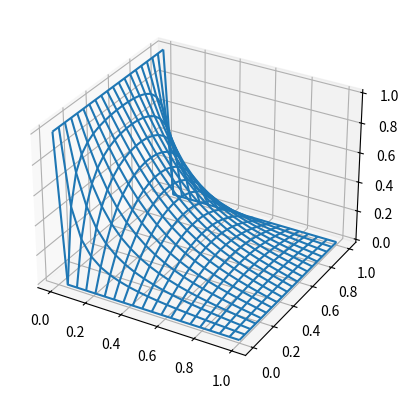
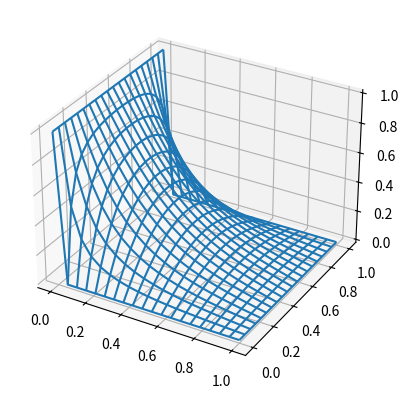
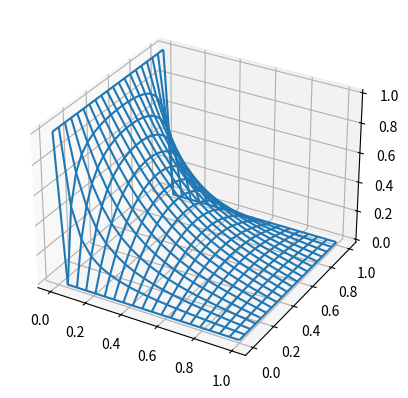

Write the Python code that produced these figures, in order.
import numpy as np
from mpl_toolkits.mplot3d import Axes3D
import matplotlib.pyplot as plt
import copy

def jacobi(f):
    """
    solves poissons equation with jacobi method
    :param f: function values at start
    :return: function values at end and number of iterations
    """
    # copy to keep data from last iter
    next_iter = copy.deepcopy(f)
    tolerance = 0.0001
    inaccurate = True
    counter = 0
    while inaccurate:
        counter += 1
        # jacobi method from week 5 lecture formula 61
        for i in range(1,len(f[0,:])-1):
            for j in range(1,len(f[0, :])-1):
                next_iter[i,j] = 1/4*(f[i+1,j]+f[i-1,j]+f[i,j+1]+f[i,j-1])
        # check if largest change form last iter is smaller than tolerance
        if tolerance > np.amax(np.abs(f-next_iter)):
            inaccurate = False
        f = copy.deepcopy(next_iter)
    return next_iter, counter

def gauss_seidel(f):
    """
    solves poissons equation with gauss-seidel method
    :param f: function values at start
    :return: function values at end and number of iterations
    """
    # copy to keep data from last iter
    next_iter = copy.deepcopy(f)
    tolerance = 0.0001
    inaccurate = True
    counter = 0
    while inaccurate:
        counter += 1
        # Gauss-Seidel method from week 5 lecture formula 62
        for i in range(1,len(f[0,:])-1):
            for j in range(1,len(f[0, :])-1):
                next_iter[i,j] = 1/4*(f[i+1,j]+next_iter[i-1,j]+f[i,j+1]+next_iter[i,j-1])
        # check if largest change form last iter is smaller than tolerance
        if tolerance > np.amax(np.abs(f-next_iter)):
            inaccurate = False
        f = copy.deepcopy(next_iter)
    return next_iter, counter

def sor(f, w):
    """
    solves poissons equation with SOR method
    :param f: function values at start
    :return: function values at end and number of iterations
    """
    # copy to keep data from last iter
    next_iter = copy.deepcopy(f)
    tolerance = 0.001
    inaccurate = True
    counter = 0
    while inaccurate:
        counter += 1
        # SOR method from week 5 lecture formula 63
        for i in range(1,len(f[0,:])-1):
            for j in range(1,len(f[0, :])-1):
                next_iter[i,j] =(1-w)*f[i,j]+w/4*(f[i+1,j]+next_iter[i-1,j]+f[i,j+1]+next_iter[i,j-1])
        # check if largest change form last iter is smaller than tolerance
        if tolerance > np.amax(np.abs(f-next_iter)):
            inaccurate = False
        f = copy.deepcopy(next_iter)
    return next_iter, counter

def initialize(xx,yy):
    """
    initial conditions for our problem
    :param xx: x-coordinates
    :param yy: y-coordinates
    :return:
    """
    f = np.zeros((len(xx),len(yy)))
    for i in range(len(xx)):
        f[i,0] = 1
    return f

def main():
    # initializing grid
    xx = np.linspace(0, 1, 20)
    yy = np.linspace(0, 1, 20)
    X, Y = np.meshgrid(xx, yy)
    f = initialize(xx, yy)

    # using jacobi method and showing results
    f1, counter = jacobi(f)
    print("Jacobi:")
    print("number of iterations: ", counter)
    print("value in the middle of grid: ", f1[10, 10])
    fig = plt.figure()
    ax = fig.add_subplot(111, projection='3d')
    ax.plot_wireframe(X, Y, f1, rstride=1, cstride=1)

    # using Gauss-Seidel method and showing results
    f2, counter = gauss_seidel(f)
    print("Gauss-Seidel")
    print("number of iterations: ", counter)
    print("value in the middle of grid: ", f2[10, 10])
    fig2 = plt.figure()
    ax = fig2.add_subplot(111, projection='3d')
    ax.plot_wireframe(X, Y, f2, rstride=1, cstride=1)

    # using SOR method and showing results
    f3, counter = sor(f, 1.8)
    print("SOR")
    print("number of iterations: ", counter)
    print("value in the middle of grid: ", f3[10,10])
    fig2 = plt.figure()
    ax = fig2.add_subplot(111, projection='3d')
    ax.plot_wireframe(X, Y, f3, rstride=1, cstride=1)

    plt.show()

if __name__ == "__main__":
    main()
